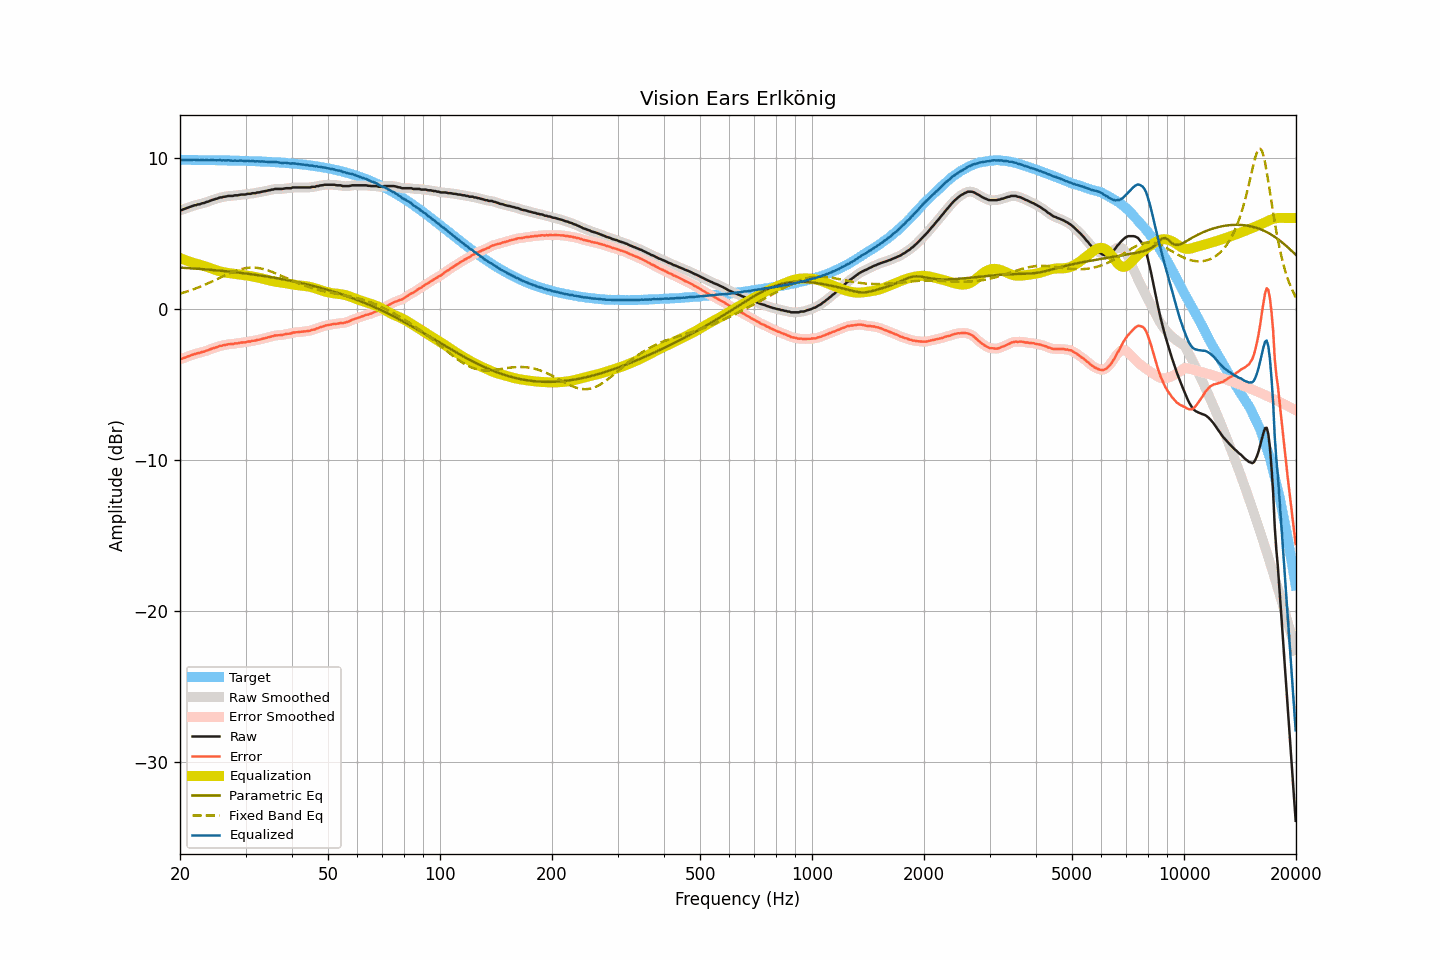

The table this chart was drawn from, first rows:
frequency, raw, smoothed, error, error_smoothed, equalization, parametric_eq, fixed_band_eq, equalized_raw, equalized_smoothed, target
20.00, 6.52, 6.51, -3.33, -3.34, 3.35, 2.72, 1.00, 9.87, 9.86, 9.85
20.20, 6.52, 6.54, -3.33, -3.31, 3.31, 2.71, 1.03, 9.83, 9.85, 9.85
20.40, 6.57, 6.57, -3.27, -3.28, 3.27, 2.71, 1.06, 9.84, 9.84, 9.85
20.61, 6.61, 6.61, -3.23, -3.24, 3.23, 2.70, 1.09, 9.84, 9.83, 9.85
20.81, 6.64, 6.65, -3.20, -3.19, 3.19, 2.69, 1.13, 9.83, 9.84, 9.85
21.02, 6.69, 6.69, -3.15, -3.16, 3.15, 2.69, 1.16, 9.84, 9.84, 9.84
21.23, 6.73, 6.73, -3.11, -3.12, 3.12, 2.68, 1.20, 9.85, 9.84, 9.84
21.44, 6.76, 6.77, -3.08, -3.07, 3.08, 2.67, 1.23, 9.84, 9.85, 9.84
21.66, 6.80, 6.80, -3.04, -3.04, 3.04, 2.67, 1.27, 9.85, 9.84, 9.84
21.87, 6.84, 6.84, -3.00, -3.00, 3.01, 2.66, 1.31, 9.85, 9.85, 9.84
22.09, 6.85, 6.86, -2.99, -2.98, 2.98, 2.65, 1.35, 9.83, 9.84, 9.84
22.31, 6.90, 6.89, -2.94, -2.95, 2.95, 2.64, 1.39, 9.85, 9.84, 9.84
22.54, 6.90, 6.92, -2.93, -2.92, 2.92, 2.63, 1.43, 9.82, 9.84, 9.84
22.76, 6.94, 6.94, -2.89, -2.89, 2.89, 2.63, 1.48, 9.83, 9.83, 9.84
22.99, 6.98, 6.97, -2.85, -2.86, 2.86, 2.62, 1.52, 9.84, 9.83, 9.83
23.22, 6.99, 7.01, -2.84, -2.83, 2.83, 2.61, 1.56, 9.82, 9.83, 9.83
23.45, 7.04, 7.04, -2.79, -2.80, 2.79, 2.60, 1.61, 9.84, 9.83, 9.83
23.69, 7.07, 7.07, -2.76, -2.76, 2.76, 2.59, 1.66, 9.83, 9.83, 9.83
23.92, 7.10, 7.11, -2.73, -2.72, 2.72, 2.58, 1.70, 9.82, 9.83, 9.83
24.16, 7.15, 7.15, -2.68, -2.68, 2.68, 2.57, 1.75, 9.83, 9.83, 9.83
24.40, 7.19, 7.19, -2.63, -2.64, 2.64, 2.57, 1.80, 9.83, 9.83, 9.83
24.65, 7.22, 7.22, -2.60, -2.60, 2.60, 2.56, 1.85, 9.83, 9.83, 9.82
24.89, 7.25, 7.25, -2.57, -2.57, 2.57, 2.55, 1.90, 9.82, 9.82, 9.82
25.14, 7.28, 7.29, -2.54, -2.53, 2.53, 2.54, 1.95, 9.82, 9.82, 9.82
25.39, 7.32, 7.32, -2.50, -2.50, 2.50, 2.53, 2.00, 9.82, 9.82, 9.82
25.65, 7.36, 7.35, -2.46, -2.47, 2.47, 2.52, 2.05, 9.83, 9.82, 9.82
25.91, 7.36, 7.38, -2.45, -2.44, 2.44, 2.51, 2.11, 9.80, 9.82, 9.82
26.16, 7.40, 7.39, -2.41, -2.42, 2.42, 2.50, 2.16, 9.82, 9.81, 9.81
26.43, 7.41, 7.42, -2.40, -2.40, 2.40, 2.49, 2.21, 9.81, 9.81, 9.81
26.69, 7.43, 7.44, -2.38, -2.37, 2.38, 2.47, 2.25, 9.81, 9.82, 9.81
26.96, 7.46, 7.45, -2.35, -2.36, 2.36, 2.46, 2.30, 9.82, 9.81, 9.81
27.23, 7.46, 7.46, -2.34, -2.35, 2.35, 2.45, 2.35, 9.81, 9.81, 9.81
27.50, 7.46, 7.47, -2.34, -2.34, 2.33, 2.44, 2.39, 9.80, 9.80, 9.80
27.77, 7.46, 7.48, -2.34, -2.33, 2.32, 2.43, 2.44, 9.78, 9.79, 9.80
28.05, 7.50, 7.49, -2.30, -2.31, 2.31, 2.42, 2.48, 9.81, 9.79, 9.80
28.33, 7.50, 7.50, -2.29, -2.30, 2.29, 2.41, 2.52, 9.79, 9.79, 9.80
28.62, 7.50, 7.52, -2.29, -2.28, 2.28, 2.39, 2.55, 9.78, 9.80, 9.79
28.90, 7.53, 7.53, -2.26, -2.26, 2.27, 2.38, 2.59, 9.80, 9.79, 9.79
29.19, 7.55, 7.54, -2.24, -2.24, 2.25, 2.37, 2.62, 9.80, 9.79, 9.79
29.48, 7.55, 7.55, -2.23, -2.23, 2.23, 2.35, 2.64, 9.79, 9.78, 9.78
29.78, 7.55, 7.56, -2.23, -2.22, 2.22, 2.34, 2.67, 9.77, 9.78, 9.78
30.08, 7.56, 7.57, -2.22, -2.21, 2.20, 2.33, 2.69, 9.76, 9.77, 9.78
30.38, 7.60, 7.58, -2.17, -2.19, 2.19, 2.31, 2.70, 9.79, 9.77, 9.77
30.68, 7.60, 7.60, -2.17, -2.17, 2.17, 2.30, 2.71, 9.77, 9.77, 9.77
30.99, 7.60, 7.62, -2.17, -2.15, 2.15, 2.29, 2.72, 9.76, 9.77, 9.77
31.30, 7.64, 7.62, -2.12, -2.14, 2.14, 2.27, 2.72, 9.78, 9.76, 9.76
31.61, 7.64, 7.64, -2.12, -2.12, 2.12, 2.26, 2.72, 9.76, 9.76, 9.76
31.93, 7.64, 7.66, -2.11, -2.09, 2.09, 2.24, 2.71, 9.74, 9.76, 9.76
32.24, 7.69, 7.67, -2.06, -2.08, 2.07, 2.23, 2.70, 9.77, 9.75, 9.75
32.57, 7.69, 7.70, -2.05, -2.05, 2.05, 2.21, 2.69, 9.74, 9.75, 9.75
32.89, 7.71, 7.72, -2.03, -2.02, 2.03, 2.20, 2.67, 9.74, 9.75, 9.74
33.22, 7.74, 7.74, -2.00, -2.00, 2.00, 2.18, 2.65, 9.74, 9.74, 9.74
33.55, 7.76, 7.76, -1.97, -1.97, 1.97, 2.16, 2.62, 9.73, 9.73, 9.73
33.89, 7.78, 7.78, -1.95, -1.94, 1.94, 2.15, 2.59, 9.73, 9.73, 9.73
34.23, 7.80, 7.80, -1.92, -1.92, 1.92, 2.13, 2.56, 9.72, 9.72, 9.72
34.57, 7.83, 7.83, -1.88, -1.89, 1.89, 2.11, 2.52, 9.72, 9.71, 9.72
34.92, 7.84, 7.85, -1.87, -1.86, 1.86, 2.10, 2.49, 9.70, 9.71, 9.71
35.27, 7.88, 7.87, -1.82, -1.83, 1.83, 2.08, 2.45, 9.72, 9.71, 9.71
35.62, 7.88, 7.89, -1.82, -1.81, 1.81, 2.06, 2.41, 9.69, 9.71, 9.70
35.97, 7.92, 7.91, -1.77, -1.78, 1.79, 2.04, 2.36, 9.72, 9.71, 9.69
... 635 more rows
